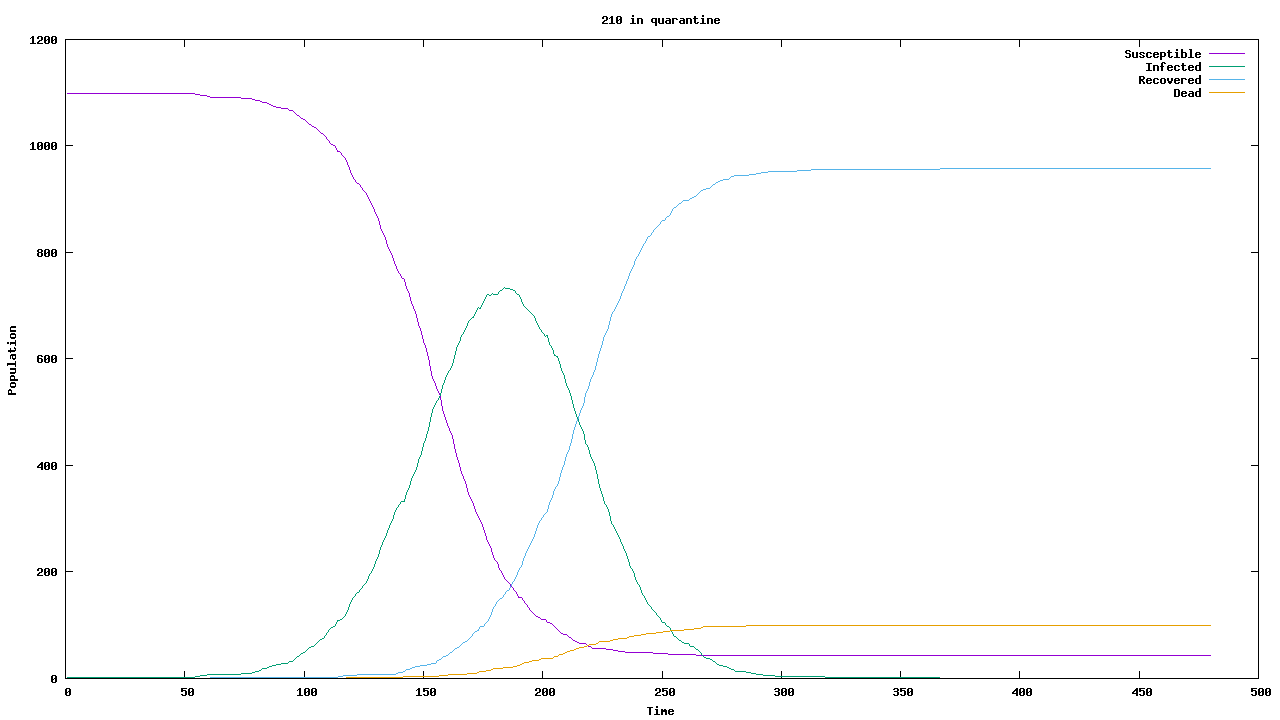

The file beside this chart, header and first rows:
Time, Susceptible, Infected, Recovered, Dead
1, 1099, 1, 0, 0
2, 1099, 1, 0, 0
3, 1099, 1, 0, 0
4, 1099, 1, 0, 0
5, 1099, 1, 0, 0
6, 1099, 1, 0, 0
7, 1099, 1, 0, 0
8, 1099, 1, 0, 0
9, 1099, 1, 0, 0
10, 1099, 1, 0, 0
11, 1099, 1, 0, 0
12, 1099, 1, 0, 0
13, 1099, 1, 0, 0
14, 1099, 1, 0, 0
15, 1099, 1, 0, 0
16, 1099, 1, 0, 0
17, 1099, 1, 0, 0
18, 1099, 1, 0, 0
19, 1099, 1, 0, 0
20, 1099, 1, 0, 0
21, 1099, 1, 0, 0
22, 1099, 1, 0, 0
23, 1099, 1, 0, 0
24, 1099, 1, 0, 0
25, 1099, 1, 0, 0
26, 1099, 1, 0, 0
27, 1099, 1, 0, 0
28, 1099, 1, 0, 0
29, 1099, 1, 0, 0
30, 1099, 1, 0, 0
31, 1099, 1, 0, 0
32, 1099, 1, 0, 0
33, 1099, 1, 0, 0
34, 1099, 1, 0, 0
35, 1099, 1, 0, 0
36, 1099, 1, 0, 0
37, 1099, 1, 0, 0
38, 1099, 1, 0, 0
39, 1099, 1, 0, 0
40, 1099, 1, 0, 0
41, 1099, 1, 0, 0
42, 1099, 1, 0, 0
43, 1099, 1, 0, 0
44, 1098, 2, 0, 0
45, 1098, 2, 0, 0
46, 1098, 2, 0, 0
47, 1098, 2, 0, 0
48, 1098, 2, 0, 0
49, 1098, 2, 0, 0
50, 1098, 2, 0, 0
51, 1098, 2, 0, 0
52, 1098, 2, 0, 0
53, 1098, 2, 0, 0
54, 1098, 2, 0, 0
55, 1097, 3, 0, 0
56, 1096, 4, 0, 0
57, 1095, 5, 0, 0
58, 1094, 6, 0, 0
59, 1094, 6, 0, 0
60, 1093, 7, 0, 0
... 420 more rows
